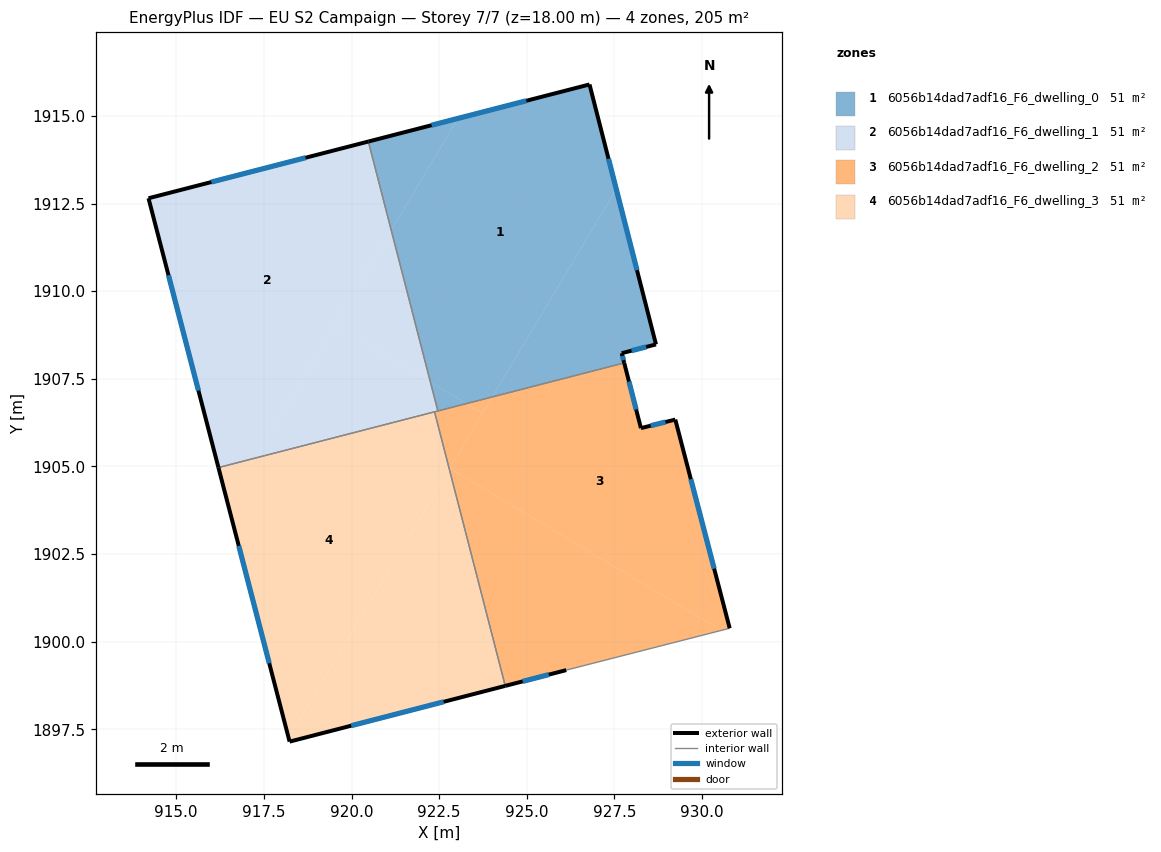
=== STOREY PLAN SPEC (per zone: floor XY polygon, exterior-wall plan segments, windows/doors) ===
zone 1: 6056b14dad7adf16_F6_dwelling_0  (51.4 m²)
  floor: (926.79, 1915.90) (927.55, 1912.91) (924.01, 1906.98) (923.28, 1906.79) (922.25, 1907.41) (921.13, 1911.74) (923.04, 1914.93) (926.70, 1915.87)
  floor: (927.55, 1912.91) (928.69, 1908.48) (927.71, 1908.23) (927.78, 1907.95) (924.02, 1906.98)
  floor: (923.04, 1914.93) (921.13, 1911.74) (920.48, 1914.27)
  floor: (923.28, 1906.79) (922.46, 1906.58) (922.25, 1907.41)
  exterior wall: (926.79, 1915.90) – (920.48, 1914.27)  [6.5 m]
    window: (924.99, 1915.43) – (922.28, 1914.73)  [3.6 m²]
  exterior wall: (928.69, 1908.48) – (926.79, 1915.90)  [7.7 m]
    window: (928.14, 1910.60) – (927.33, 1913.78)  [4.2 m²]
  exterior wall: (927.71, 1908.23) – (928.69, 1908.48)  [1.0 m]
    window: (927.99, 1908.30) – (928.41, 1908.41)  [0.6 m²]
  exterior wall: (927.78, 1907.95) – (927.71, 1908.23)  [0.3 m]
    window: (927.76, 1908.03) – (927.73, 1908.15)  [0.2 m²]
  interior walls: 2
zone 2: 6056b14dad7adf16_F6_dwelling_1  (51.4 m²)
  floor: (920.48, 1914.27) (921.13, 1911.74) (917.26, 1905.24) (916.20, 1904.97) (914.21, 1912.65)
  floor: (922.25, 1907.41) (922.46, 1906.58) (917.26, 1905.24) (919.52, 1909.04)
  floor: (921.13, 1911.74) (922.25, 1907.41) (919.52, 1909.04)
  exterior wall: (914.21, 1912.65) – (916.20, 1904.97)  [7.9 m]
    window: (914.78, 1910.46) – (915.63, 1907.16)  [4.4 m²]
  exterior wall: (920.48, 1914.27) – (914.21, 1912.65)  [6.5 m]
    window: (918.69, 1913.81) – (916.00, 1913.11)  [3.6 m²]
  interior walls: 3
zone 3: 6056b14dad7adf16_F6_dwelling_2  (51.4 m²)
  floor: (929.24, 1906.34) (930.79, 1900.38) (930.55, 1900.32) (922.80, 1904.95) (924.02, 1906.98) (927.78, 1907.95) (928.26, 1906.09)
  floor: (930.55, 1900.32) (926.13, 1899.19) (924.39, 1898.74) (922.79, 1904.93) (922.80, 1904.95)
  floor: (923.74, 1906.52) (922.79, 1904.93) (922.37, 1906.56) (923.28, 1906.79)
  floor: (924.02, 1906.98) (922.79, 1904.93) (923.74, 1906.52) (923.28, 1906.79)
  exterior wall: (924.39, 1898.74) – (926.13, 1899.19)  [1.8 m]
    window: (924.88, 1898.87) – (925.63, 1899.06)  [1.0 m²]
  exterior wall: (928.26, 1906.09) – (927.78, 1907.95)  [1.9 m]
    window: (928.12, 1906.62) – (927.92, 1907.42)  [1.1 m²]
  exterior wall: (929.24, 1906.34) – (928.26, 1906.09)  [1.0 m]
    window: (928.96, 1906.27) – (928.54, 1906.16)  [0.6 m²]
  exterior wall: (930.79, 1900.38) – (929.24, 1906.34)  [6.2 m]
    window: (930.35, 1902.08) – (929.68, 1904.64)  [3.4 m²]
  interior walls: 4
zone 4: 6056b14dad7adf16_F6_dwelling_3  (51.4 m²)
  floor: (922.79, 1904.93) (924.39, 1898.74) (918.23, 1897.15) (918.21, 1897.25)
  floor: (922.37, 1906.56) (922.79, 1904.93) (918.21, 1897.25) (916.47, 1903.93) (917.26, 1905.24)
  floor: (917.26, 1905.24) (916.47, 1903.93) (916.20, 1904.97)
  exterior wall: (918.23, 1897.15) – (924.39, 1898.74)  [6.4 m]
    window: (919.99, 1897.60) – (922.63, 1898.29)  [3.5 m²]
  exterior wall: (916.20, 1904.97) – (918.23, 1897.15)  [8.1 m]
    window: (916.78, 1902.73) – (917.65, 1899.38)  [4.5 m²]
  interior walls: 2

=== DERIVED (storey summary) ===
Building: EU S2 Campaign
Storey: 7 of 7  (floor level z = 18.00 m)
Storey gross floor area: 205.5 m²
Zones on this storey: 4
  - 6056b14dad7adf16_F6_dwelling_0: floor 51.4 m²; exterior wall 15.5 m (46.4 m²); 4 window(s) 8.5 m²; WWR 18.4%
  - 6056b14dad7adf16_F6_dwelling_1: floor 51.4 m²; exterior wall 14.4 m (43.2 m²); 2 window(s) 7.9 m²; WWR 18.4%
  - 6056b14dad7adf16_F6_dwelling_2: floor 51.4 m²; exterior wall 10.9 m (32.6 m²); 4 window(s) 6.0 m²; WWR 18.4%
  - 6056b14dad7adf16_F6_dwelling_3: floor 51.4 m²; exterior wall 14.4 m (43.3 m²); 2 window(s) 8.0 m²; WWR 18.4%
Zone adjacency (shared interzone walls):
  - 6056b14dad7adf16_F6_dwelling_0 ↔ 6056b14dad7adf16_F6_dwelling_1
  - 6056b14dad7adf16_F6_dwelling_0 ↔ 6056b14dad7adf16_F6_dwelling_2
  - 6056b14dad7adf16_F6_dwelling_1 ↔ 6056b14dad7adf16_F6_dwelling_2
  - 6056b14dad7adf16_F6_dwelling_1 ↔ 6056b14dad7adf16_F6_dwelling_3
  - 6056b14dad7adf16_F6_dwelling_2 ↔ 6056b14dad7adf16_F6_dwelling_3